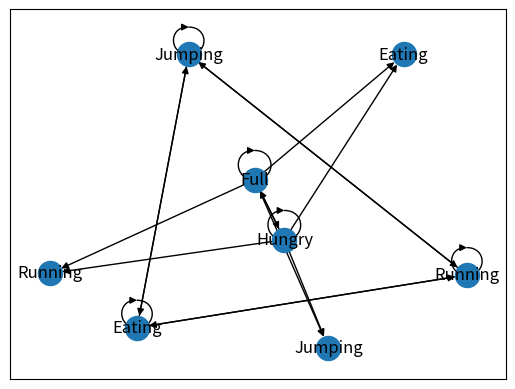

The matplotlib source for this figure:
# -*- coding: utf-8 -*-
"""
Created on Fri May 25 14:04:52 2018

@author: Matthew
Markov Model
"""
import numpy as np
import pandas as pd
import networkx as nx
import matplotlib.pyplot as plt
from pprint import pprint

#method get Markov Edges
#This maps transitions probability dataframe
#to markov edges and weights
def getMarkovEdges(Q):
    edges = {}
    for col in Q.columns:
        for idx in Q.index:
            edges[(idx,col)] = Q.loc[idx,col]
    return edges

#Create state space and initial state probabilities

state = ['Running' , 'Jumping', 'Eating'] #States
prob = [0.35, 0.35, 0.3] #Initial probabilities

state_space = pd.Series(prob, index = state, name = 'State')
print('State Space')
print(state_space)

#Define transition probabilities i.e. the prob that it will stay in the same state
#or more to a differt state

#Matrix size is MxM where M is the number of states
q_df = pd.DataFrame(columns = state, index=state)
q_df.loc[state[0]] = [0.4, 0.2, 0.4]
q_df.loc[state[1]] = [0.44, 0.45, 0.1]
q_df.loc[state[2]] = [0.45, 0.25, 0.3]

print('State Matrix')
print(q_df)

#Create the edges for the Markov model
myEdges = getMarkovEdges(q_df)
print("Markov Edges")
print(myEdges)

#Vizulization
#Graph object
markovGraph = nx.MultiDiGraph()
#add nodes that represent states
markovGraph.add_nodes_from(state)
print(f'Nodes:\n{markovGraph.nodes()}\n')

#Use Edges to represent transittion probabilities
for k, v in myEdges.items():
    tmp_origin, tmp_destination = k[0], k[1]
    markovGraph.add_edge(tmp_origin, tmp_destination, weight=v, lable =v)
print(f'Edges:')
pprint(markovGraph.edges(data=True))

nx.draw_networkx(markovGraph)

#Hidden Markov Model example
#Create the state spacce and initial prob
hidden_state = ['Hungry','Full']
hProb = [0.5, 0.5] # Equal probability for each hidden state

#Creat Hiddent transition matrix
#alpha
#Matrix size is MxM
a_df = pd.DataFrame(columns= hidden_state, index = hidden_state)
a_df.loc[hidden_state[0]] = [0.7, 0.3]
a_df.loc[hidden_state[1]] = [0.4, 0.6]

print('Hidden States')
print(a_df)

alpha = a_df.values

#Create matrix of observation probabilities
#Beta is the observation prob given a state
#O is number of differnt possible observations
#Matrix size is MxO

observable_state = state

b_df = pd.DataFrame(columns = observable_state, index=hidden_state)
b_df.loc[hidden_state[0]] = [0.2, 0.6, 0.2]
b_df.loc[hidden_state[1]] = [0.4, 0.1, 0.5]

print('BETA Observable states')
print(b_df)

#Create graph edges and weights

hideEdgesWeight = getMarkovEdges(a_df)
pprint(hideEdgesWeight)

emitEdgesWeight = getMarkovEdges(b_df)
pprint(emitEdgesWeight)

#Graph hidden layers
hiddenGraph = nx.MultiDiGraph()
hiddenGraph.add_nodes_from(hidden_state)
print(f'Nodes:\n{hiddenGraph.nodes()}\n')

#edges are the hidden probabilities
for k, v in hideEdgesWeight.items():
    tmp_origin, tmp_destination = k[0], k[1]
    hiddenGraph.add_edge(tmp_origin, tmp_destination, weight = v, label = v)
    
#Edges for emission probabilites
for k, v in emitEdgesWeight.items():
    tmp_origin, tmp_destination = k[0], k[1]
    hiddenGraph.add_edge(tmp_origin, tmp_destination, weight = v, label = v)
    
print(f'Edges:')
pprint(hiddenGraph.edges(data=True))

print('Creating Graphs')
nx.draw_networkx(hiddenGraph)
    

    
